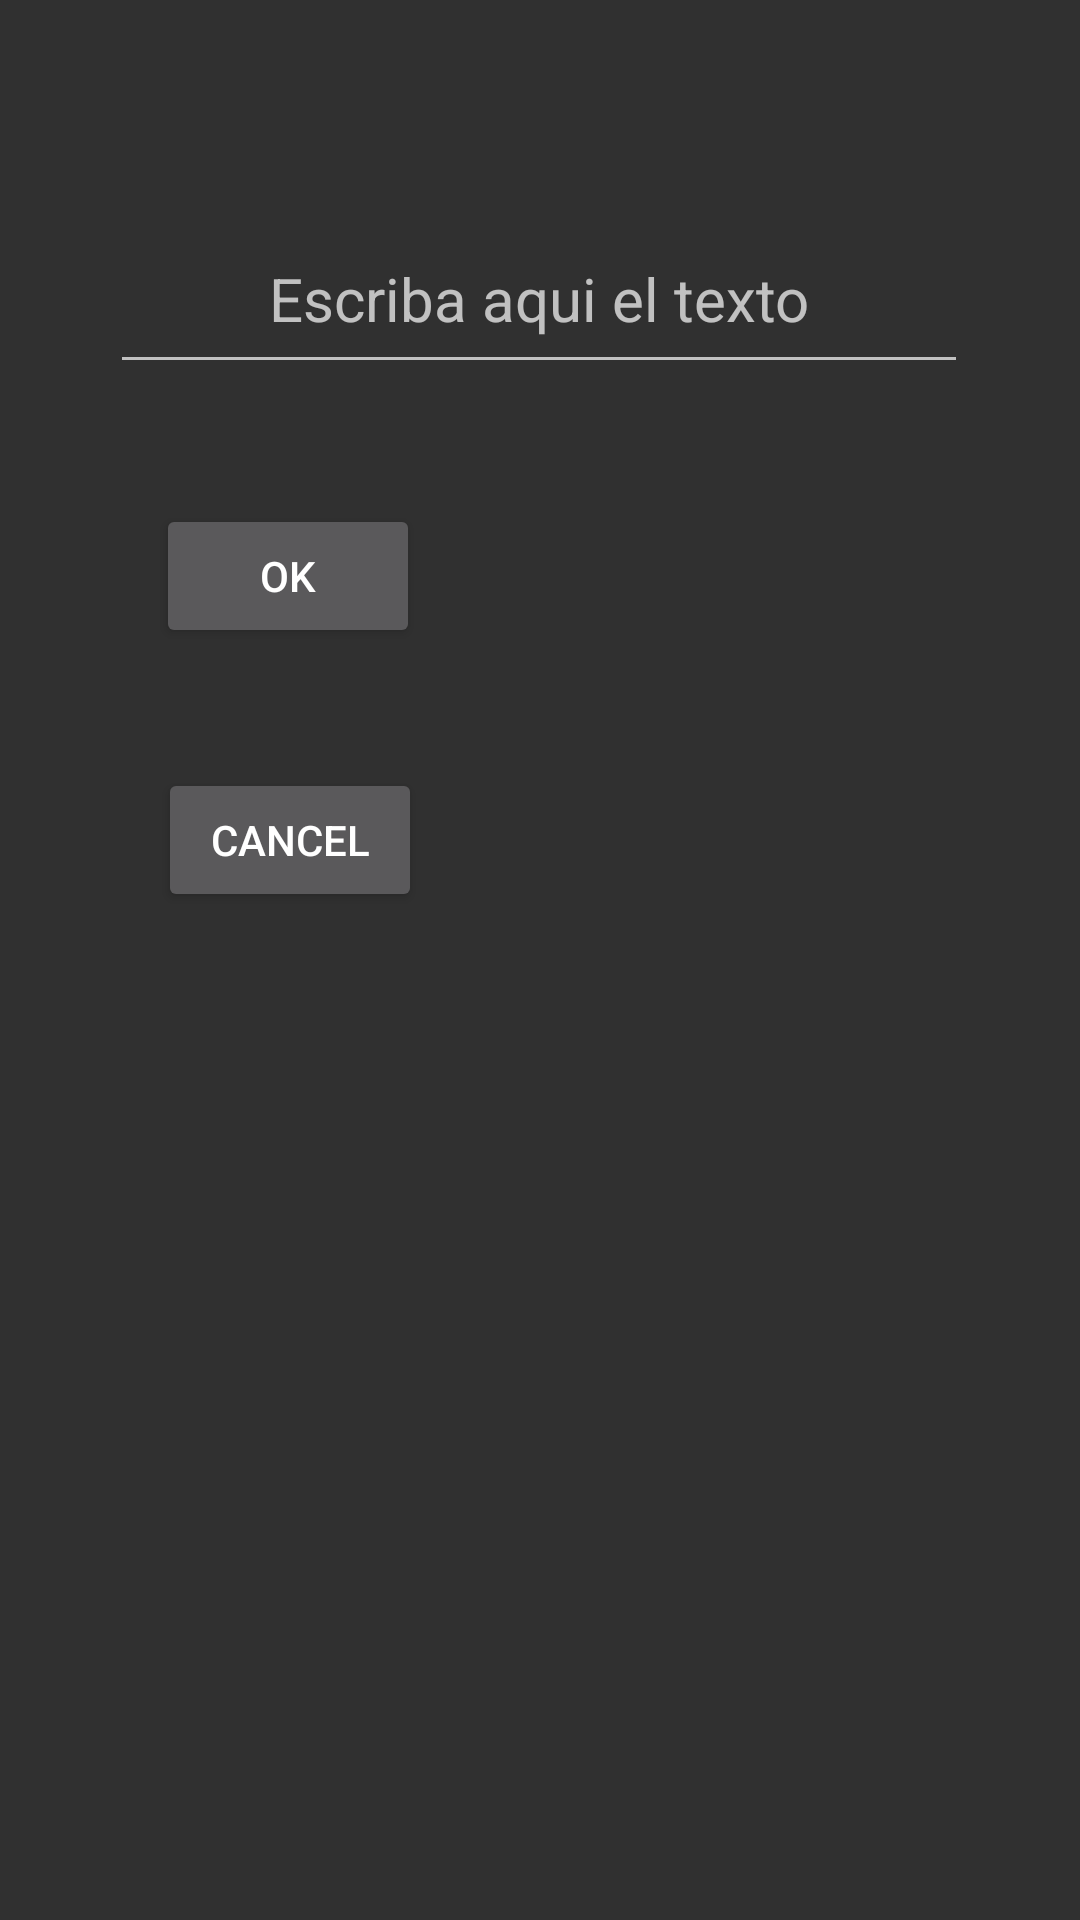

This screen was rendered from an Android layout file. Write that file and the resources it references.
<!-- AndroidManifest.xml: application theme Theme.AppCompat.NoActionBar -->
<!-- res/layout/activity_ejercicio1_2.xml -->
<?xml version="1.0" encoding="utf-8"?>
<androidx.constraintlayout.widget.ConstraintLayout xmlns:android="http://schemas.android.com/apk/res/android"
    xmlns:app="http://schemas.android.com/apk/res-auto"
    xmlns:tools="http://schemas.android.com/tools"
    android:layout_width="match_parent"
    android:layout_height="match_parent"
    tools:context=".Ejercicio1_Activity2">

    <EditText
        android:id="@+id/text_ej1"
        android:layout_width="286dp"
        android:layout_height="60dp"
        android:layout_marginTop="68dp"
        android:ems="10"
        android:inputType="textPersonName"
        android:textSize="20sp"
        android:textAlignment="center"
        android:autoSizeTextType="uniform"
        android:gravity="center"
        android:hint="Escriba aqui el texto"
        app:layout_constraintEnd_toEndOf="parent"
        app:layout_constraintHorizontal_bias="0.496"
        app:layout_constraintStart_toStartOf="parent"
        app:layout_constraintTop_toTopOf="parent" />

    <Button
        android:id="@+id/button9"
        android:layout_width="wrap_content"
        android:layout_height="wrap_content"
        android:layout_marginTop="40dp"
        android:onClick="notSendText"
        android:text="Cancel"
        app:layout_constraintEnd_toEndOf="parent"
        app:layout_constraintHorizontal_bias="0.194"
        app:layout_constraintStart_toStartOf="parent"
        app:layout_constraintTop_toBottomOf="@+id/button8" />

    <Button
        android:id="@+id/button8"
        android:layout_width="wrap_content"
        android:layout_height="wrap_content"
        android:layout_marginTop="40dp"
        android:onClick="sendText"
        android:text="Ok"
        app:layout_constraintEnd_toEndOf="parent"
        app:layout_constraintHorizontal_bias="0.191"
        app:layout_constraintStart_toStartOf="parent"
        app:layout_constraintTop_toBottomOf="@+id/text_ej1" />
</androidx.constraintlayout.widget.ConstraintLayout>
<!-- resources referenced by this layout -->
<resources>

</resources>
